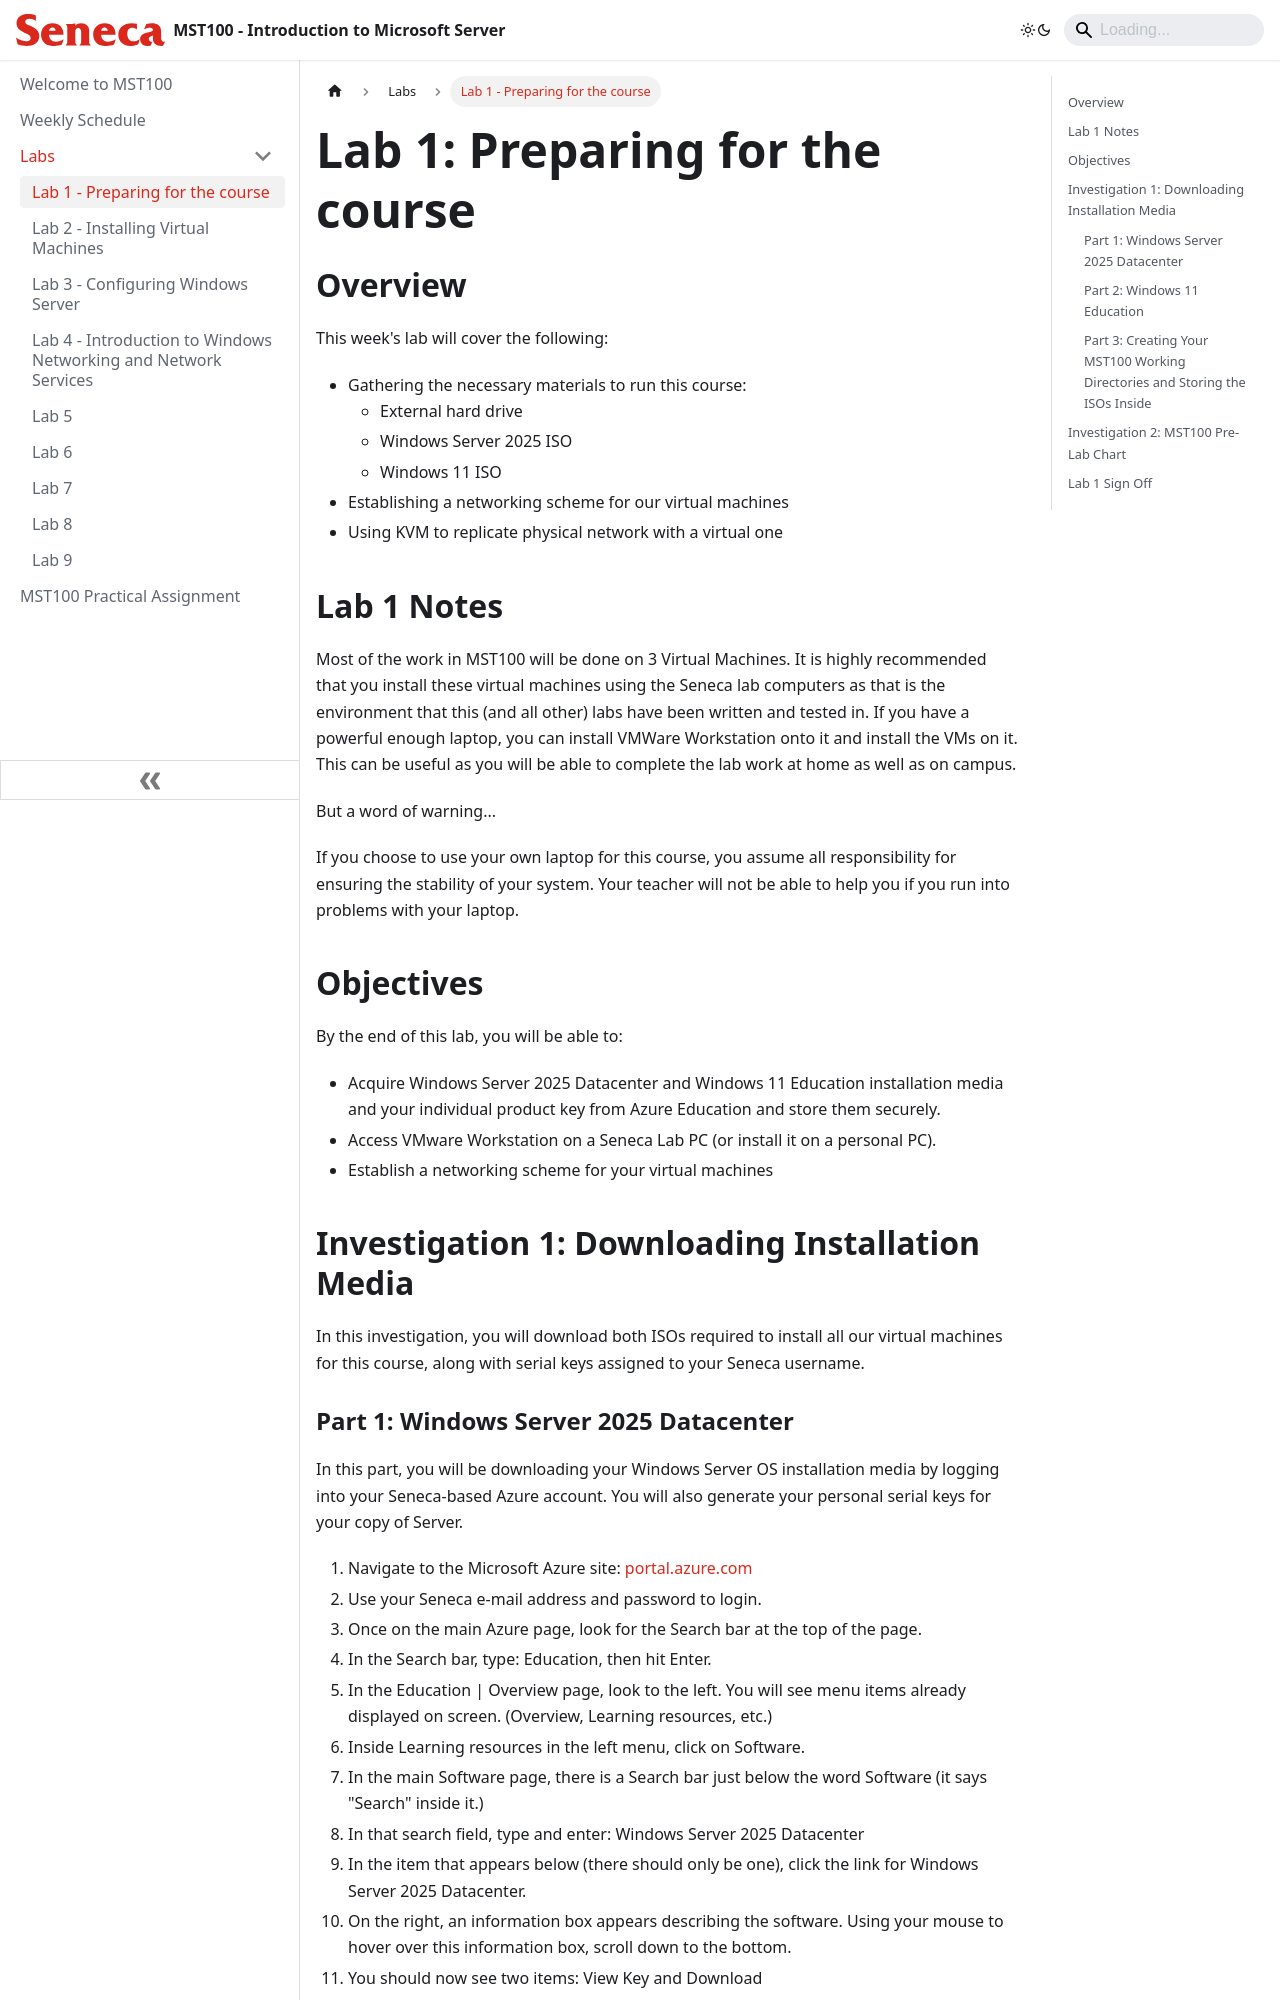

repository: hheim16/MST100 · page: Labs/lab1.html · generator: docusaurus

---
id: lab1
title: Lab 1 - Preparing for the course
sidebar_position: 1
description: Preparing for the course, gathering necessary materials
---

# Lab 1: Preparing for the course

## Overview

This week's lab will cover the following:

- Gathering the necessary materials to run this course:
  - External hard drive
  - Windows Server 2025 ISO
  - Windows 11 ISO   
- Establishing a networking scheme for our virtual machines
- Using KVM to replicate physical network with a virtual one

## Lab 1 Notes

Most of the work in MST100 will be done on 3 Virtual Machines. It is highly recommended that you install these virtual machines using the Seneca lab computers as that is the environment that this (and all other) labs have been written and tested in. If you have a powerful enough laptop, you can install VMWare Workstation onto it and install the VMs on it. This can be useful as you will be able to complete the lab work at home as well as on campus.

But a word of warning...

If you choose to use your own laptop for this course, you assume all responsibility for ensuring the stability of your system. Your teacher will not be able to help you if you run into problems with your laptop.

## Objectives

By the end of this lab, you will be able to:

- Acquire Windows Server 2025 Datacenter and Windows 11 Education installation media and your individual product key from Azure Education and store them securely.
- Access VMware Workstation on a Seneca Lab PC (or install it on a personal PC).
- Establish a networking scheme for your virtual machines

## Investigation 1: Downloading Installation Media

In this investigation, you will download both ISOs required to install all our virtual machines for this course, along with serial keys assigned to your Seneca username.
